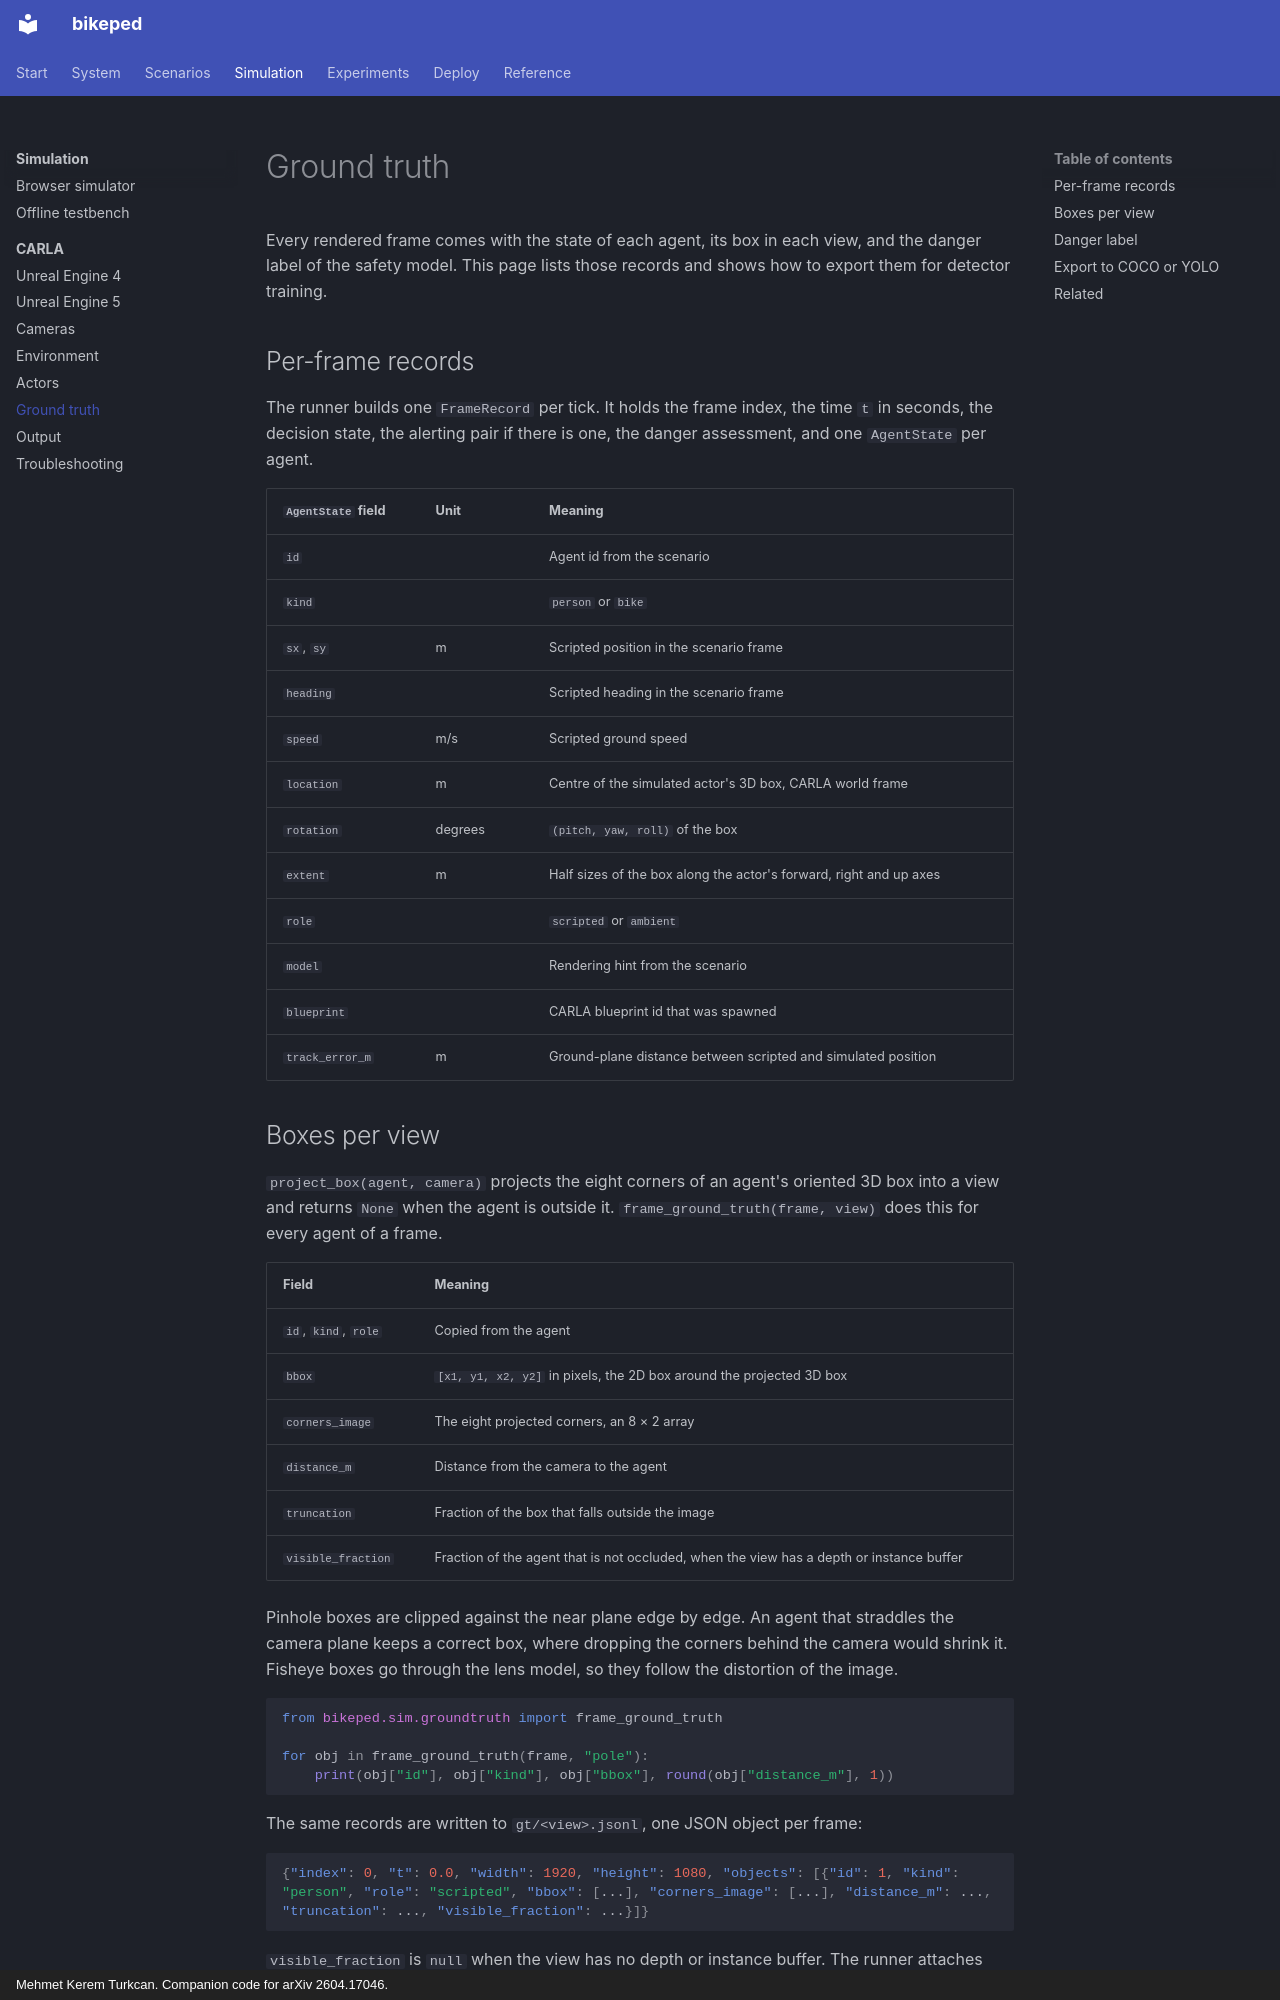

repository: mkturkcan/bikeped · page: simulation/carla/ground-truth/index.html · generator: mkdocs · copyright: Mehmet Kerem Turkcan. Companion code for arXiv 2604.17046.

# Ground truth

Every rendered frame comes with the state of each agent, its box in each view, and the danger label of the safety model. This page lists those records and shows how to export them for detector training.

## Per-frame records

The runner builds one `FrameRecord` per tick. It holds the frame index, the time `t` in seconds, the decision state, the alerting pair if there is one, the danger assessment, and one `AgentState` per agent.

| `AgentState` field | Unit | Meaning |
|---|---|---|
| `id` | | Agent id from the scenario |
| `kind` | | `person` or `bike` |
| `sx`, `sy` | m | Scripted position in the scenario frame |
| `heading` | | Scripted heading in the scenario frame |
| `speed` | m/s | Scripted ground speed |
| `location` | m | Centre of the simulated actor's 3D box, CARLA world frame |
| `rotation` | degrees | `(pitch, yaw, roll)` of the box |
| `extent` | m | Half sizes of the box along the actor's forward, right and up axes |
| `role` | | `scripted` or `ambient` |
| `model` | | Rendering hint from the scenario |
| `blueprint` | | CARLA blueprint id that was spawned |
| `track_error_m` | m | Ground-plane distance between scripted and simulated position |
